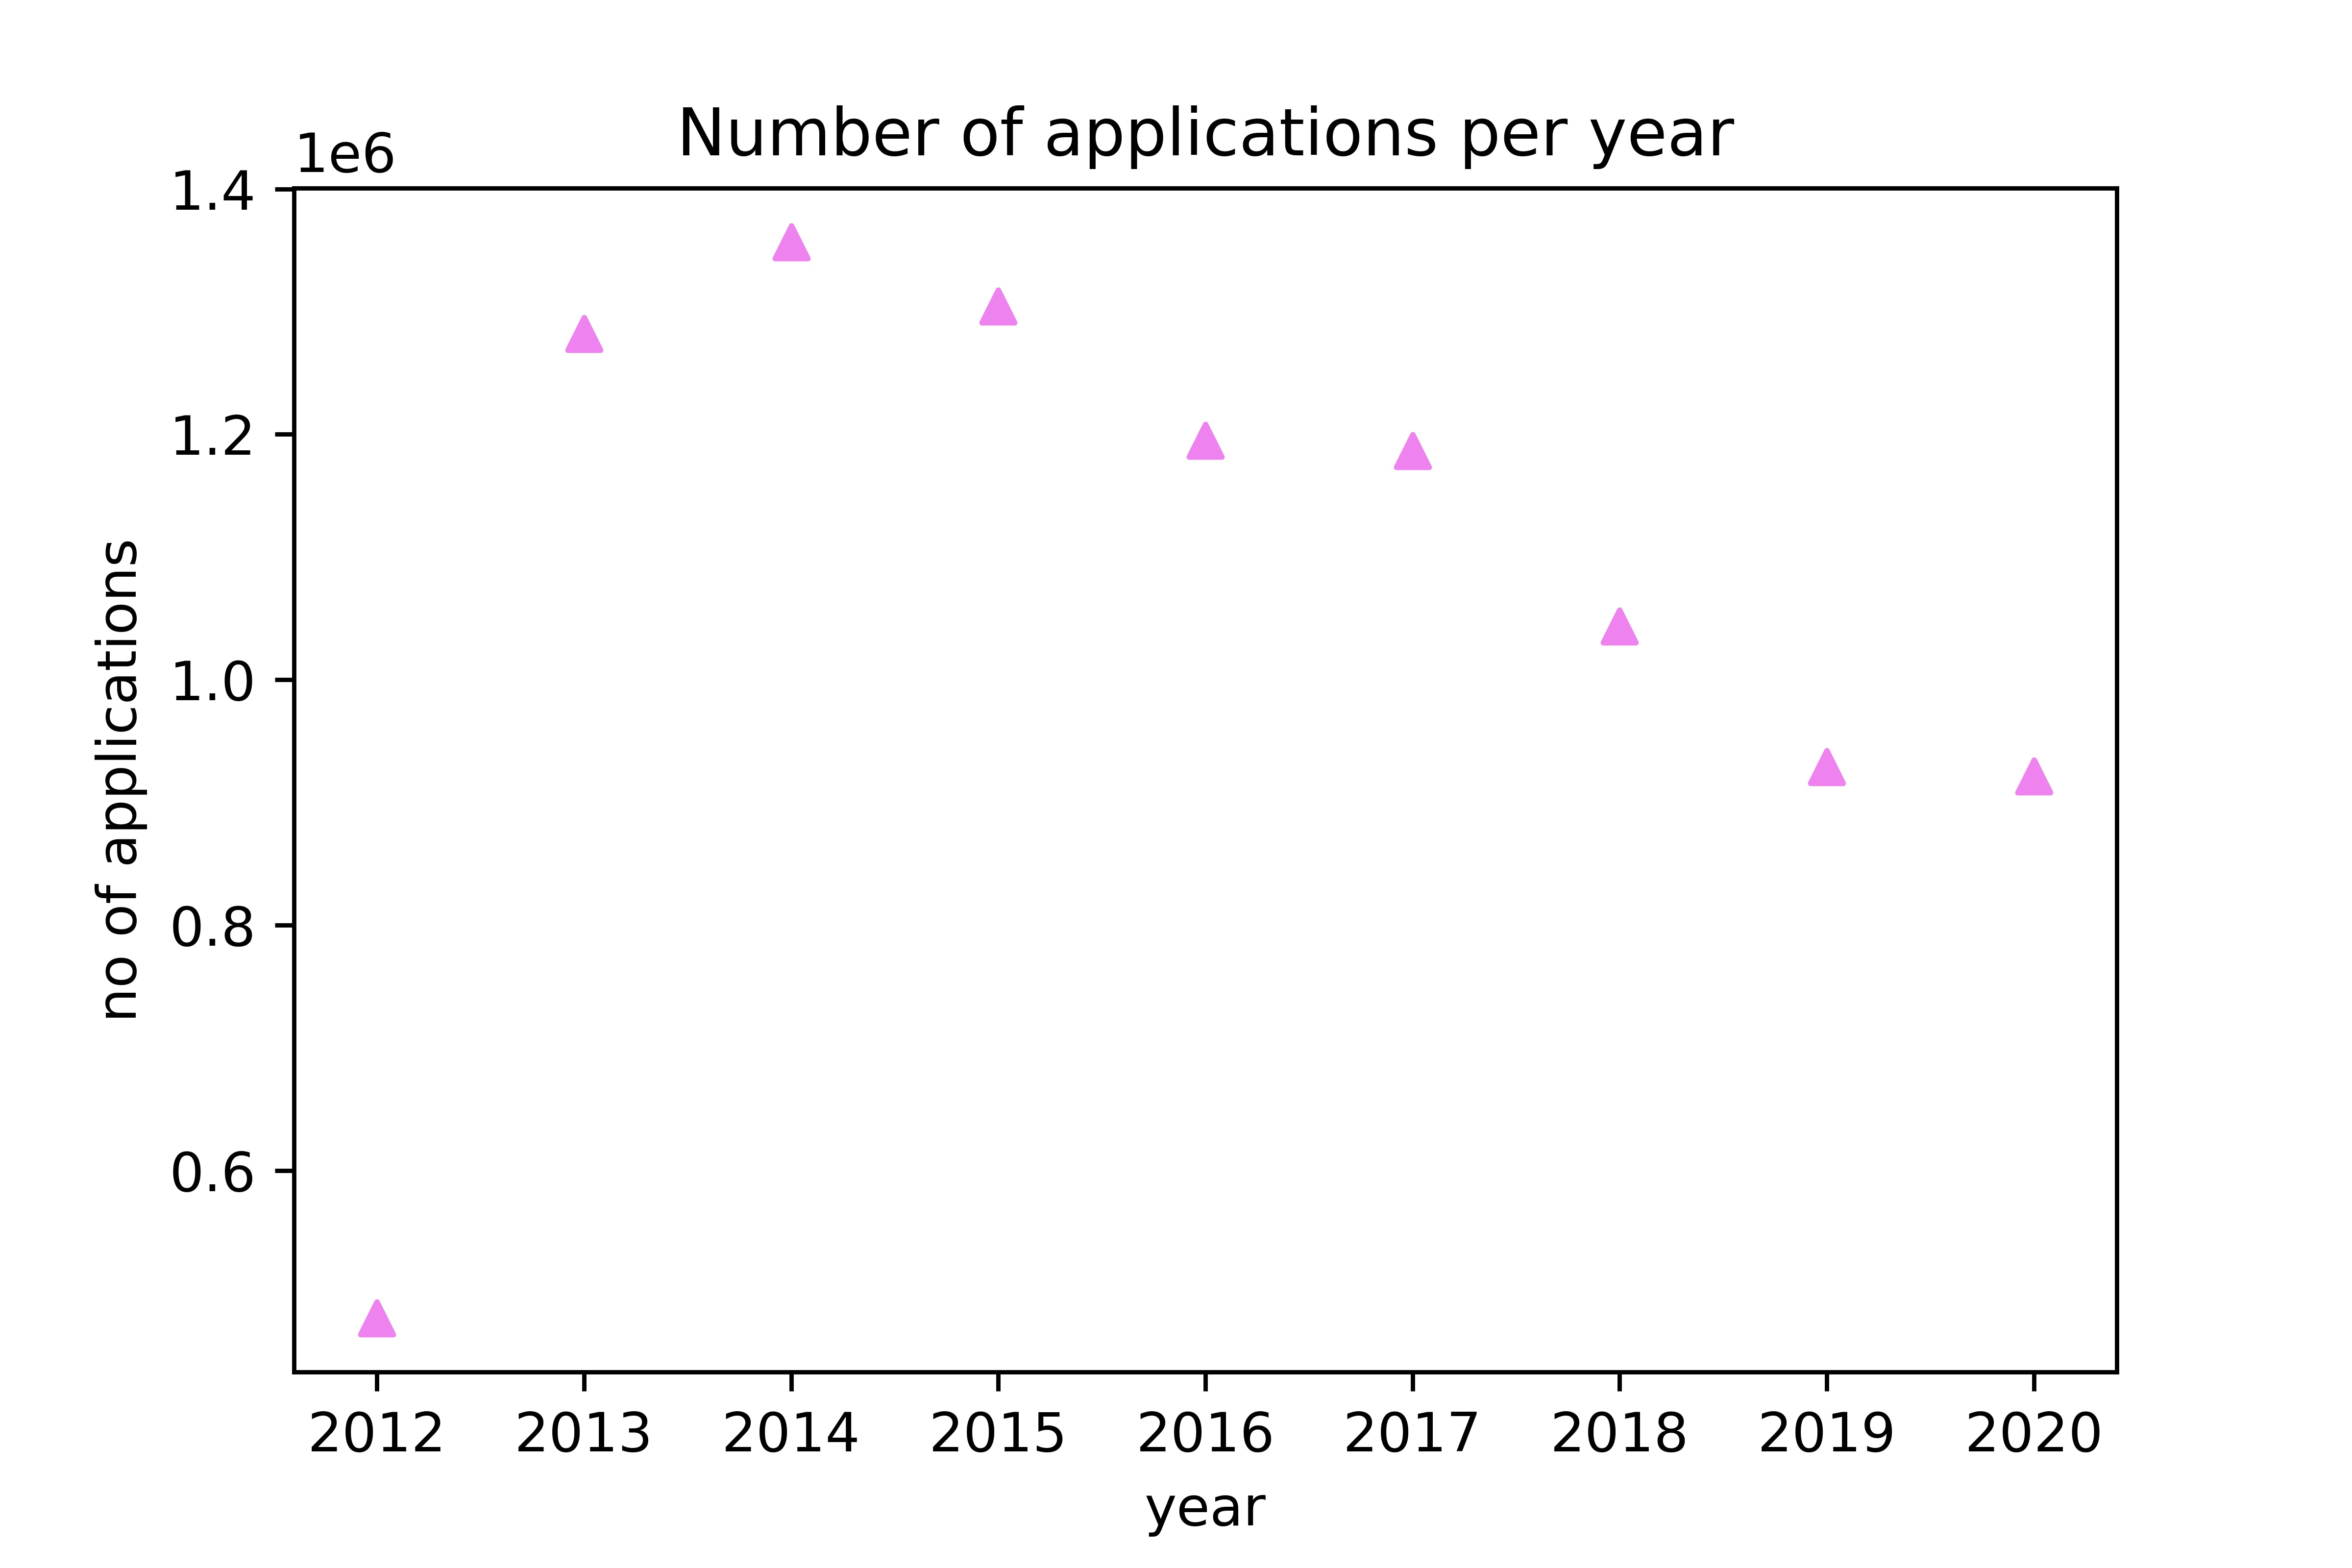

Write Python code to recreate this figure.
#!/usr/bin/env python3
# -*- coding: utf-8 -*-
"""
Created on Wed Mar 29 09:33:32 2023

@author: student
"""

import matplotlib.pyplot as plt

year = [2020,2019,2018,2017,2016,2015,2014,2013,2012]
no_application_per_year = [921261,929198,1043739,1186454,1194938,1304495,
                           1356805, 1282000, 479651]
plt.scatter(year,no_application_per_year,marker='^',color="violet")
plt.xlabel("year")
plt.ylabel("no of applications")
plt.title("Number of applications per year")
plt.savefig("q8.jpg", dpi=800)
plt.show()